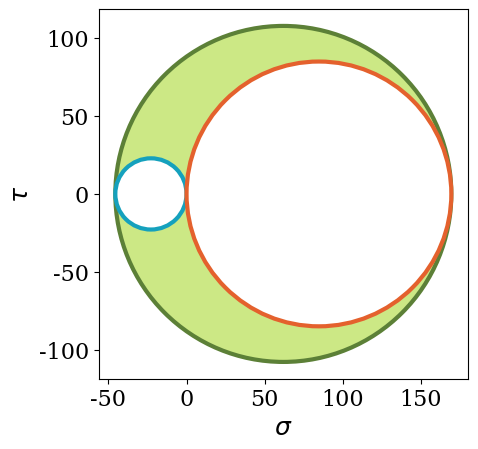

Write the Python code that produced this figure.
import numpy as np
import matplotlib.pyplot as plt
from scipy.linalg import eigvalsh
from matplotlib import rcParams
 
rcParams['font.family'] = 'serif'
rcParams['font.size'] = 16 


def plot_mohr3d(S):
    r"""Plot 3D Mohr circles."""
    
    S3, S2, S1 = eigvalsh(S)

    R_maj = 0.5*(S1 - S3)
    cent_maj = 0.5*(S1+S3)
    
    R_min = 0.5*(S2 - S3)
    cent_min = 0.5*(S2 + S3)
    
    R_mid = 0.5*(S1 - S2)
    cent_mid = 0.5*(S1 + S2)
    
    circ1 = plt.Circle((cent_maj,0), R_maj, facecolor='#cce885', lw=3,
                       edgecolor='#5c8037')
    circ2 = plt.Circle((cent_min,0), R_min, facecolor='w', lw=3,
                       edgecolor='#15a1bd')
    circ3 = plt.Circle((cent_mid,0), R_mid, facecolor='w', lw=3,
                       edgecolor='#e4612d')
    plt.axis('image')
    ax = plt.gca()
    ax.add_artist(circ1)
    ax.add_artist(circ2)
    ax.add_artist(circ3)
    ax.set_xlim(S3 - .1*R_maj, S1 + .1*R_maj)
    ax.set_ylim(-1.1*R_maj, 1.1*R_maj)
    plt.xlabel(r"$\sigma$", size=18)
    plt.ylabel(r"$\tau$", size=18)
    #plt.savefig('Mohr_circle_3D.svg')
    plt.show()

def plot_mohr3d_(array):
    plt.figure()
    plot_mohr3d(array)
    plt.show()

if __name__ == "__main__":
    S=np.array([
        [124,-57,67],
        [-57,0,0],
        [67,0,0]
    ])
    plot_mohr3d_(S)